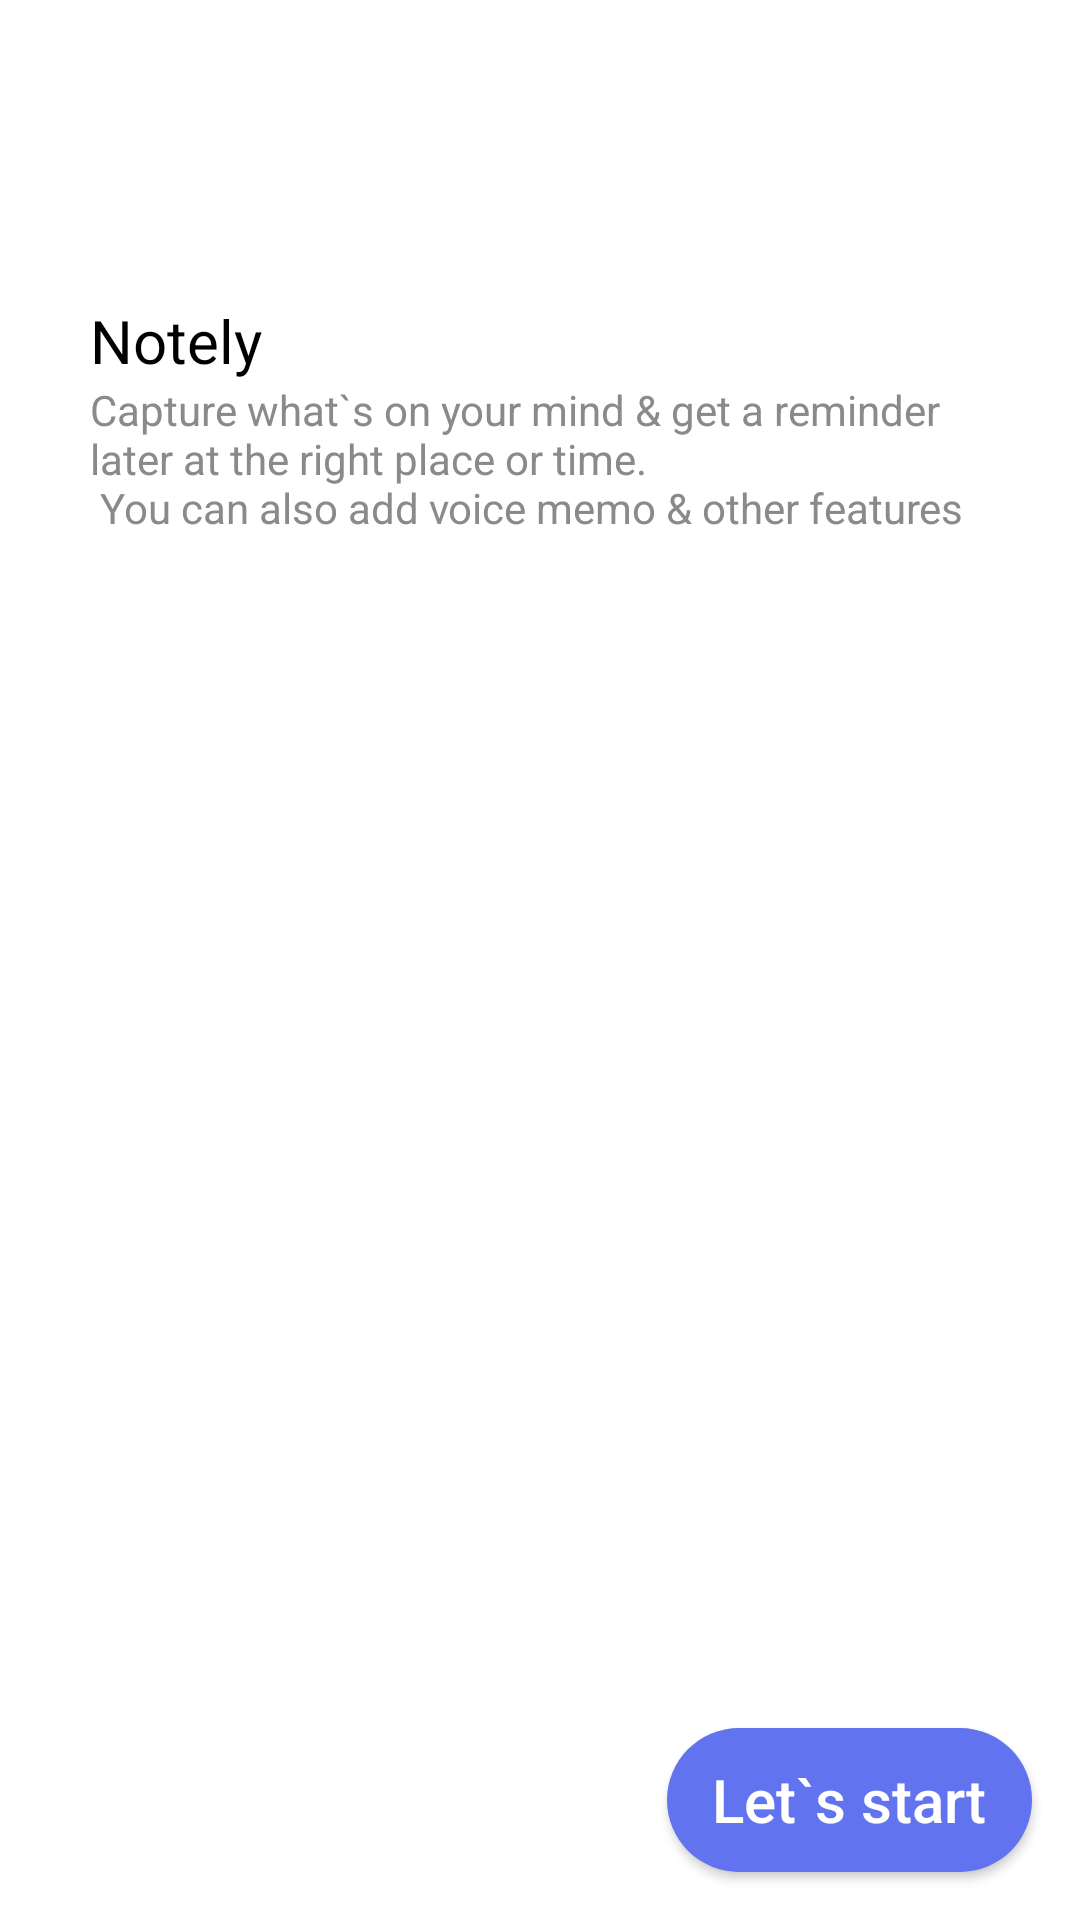

Android layout source for this screen:
<!-- AndroidManifest.xml: application theme AppTheme -->
<!-- res/layout/fragment_start.xml -->
<?xml version="1.0" encoding="utf-8"?>
<layout xmlns:android="http://schemas.android.com/apk/res/android"
        xmlns:tools="http://schemas.android.com/tools">

    <data>
        <variable
                name="Font"
                type="com.example.notely.helper.Fonts" />
    </data>

    <RelativeLayout
            android:layout_width="match_parent"
            android:layout_height="match_parent"
            android:background="@android:color/white"
            tools:context=".ui.StartFragment">

        <ImageView
                android:id="@+id/imageBackStart"
                android:layout_width="match_parent"
                android:layout_height="match_parent"
                android:scaleType="fitCenter"
                android:src="@drawable/start" />

        <TextView
                android:id="@+id/startTitle"
                android:layout_width="wrap_content"
                android:layout_height="wrap_content"
                android:text="Notely"
                android:layout_marginTop="100dp"
                android:layout_marginLeft="30dp"
                android:textSize="20sp"
                android:textColor="@android:color/black"
                android:typeface="@{Font.audioWide}" />

        <TextView
                android:layout_width="match_parent"
                android:layout_height="wrap_content"
                android:layout_below="@id/startTitle"
                android:layout_marginLeft="30dp"
                android:layout_marginRight="20dp"
                android:textColor="@color/colorGray"
                android:text="@string/start"
                android:typeface="@{Font.newsCycle}"
                />


        <Button
                android:id="@+id/btnStart"
                android:layout_width="wrap_content"
                android:layout_height="wrap_content"
                android:src="@drawable/ic_add"
                android:layout_alignParentBottom="true"
                android:layout_alignParentRight="true"
                android:layout_margin="16dp"
                android:background="@drawable/round"
                android:text="Let`s start"
                android:textAllCaps="false"
                android:textSize="20sp"
                android:drawablePadding="10dp"
                android:textColor="@android:color/white"
                android:drawableRight="@drawable/ic_arrow"
                android:typeface="@{Font.audioWide}"
                android:paddingLeft="15dp"
                android:paddingRight="15dp"
                />

    </RelativeLayout>
</layout>
<!-- resources referenced by this layout -->
<resources>
  <color name="colorGray">#888A8C</color>
  <!-- drawable round (drawable) -->
  <?xml version="1.0" encoding="utf-8"?>
  <shape xmlns:android="http://schemas.android.com/apk/res/android"
      android:shape="rectangle"
      android:padding="10dp">
      <solid android:color="@color/btnColor"/>
      <padding android:left="10dp"
          android:right="10dp"/>
      <corners
          android:topRightRadius="30dp"
          android:topLeftRadius="30dp"
          android:bottomLeftRadius="30dp"
          android:bottomRightRadius="30dp"
              />
  </shape>
  <string name="start">Capture what`s on your mind &amp; get a reminder later at the right place or time. \n You can also add voice memo &amp; other features</string>
  <style name="AppTheme" parent="Theme.AppCompat.Light.NoActionBar">
          
          <item name="colorPrimary">@color/colorPrimary</item>
          <item name="colorPrimaryDark">@color/colorPrimaryDark</item>
          <item name="colorAccent">@color/colorAccent</item>
      </style>
  <color name="btnColor">#6173EE</color>
  <color name="colorPrimary">#6C9F9F</color>
  <color name="colorPrimaryDark">#6B8A8A</color>
  <color name="colorAccent">#95D6D6</color>
</resources>
